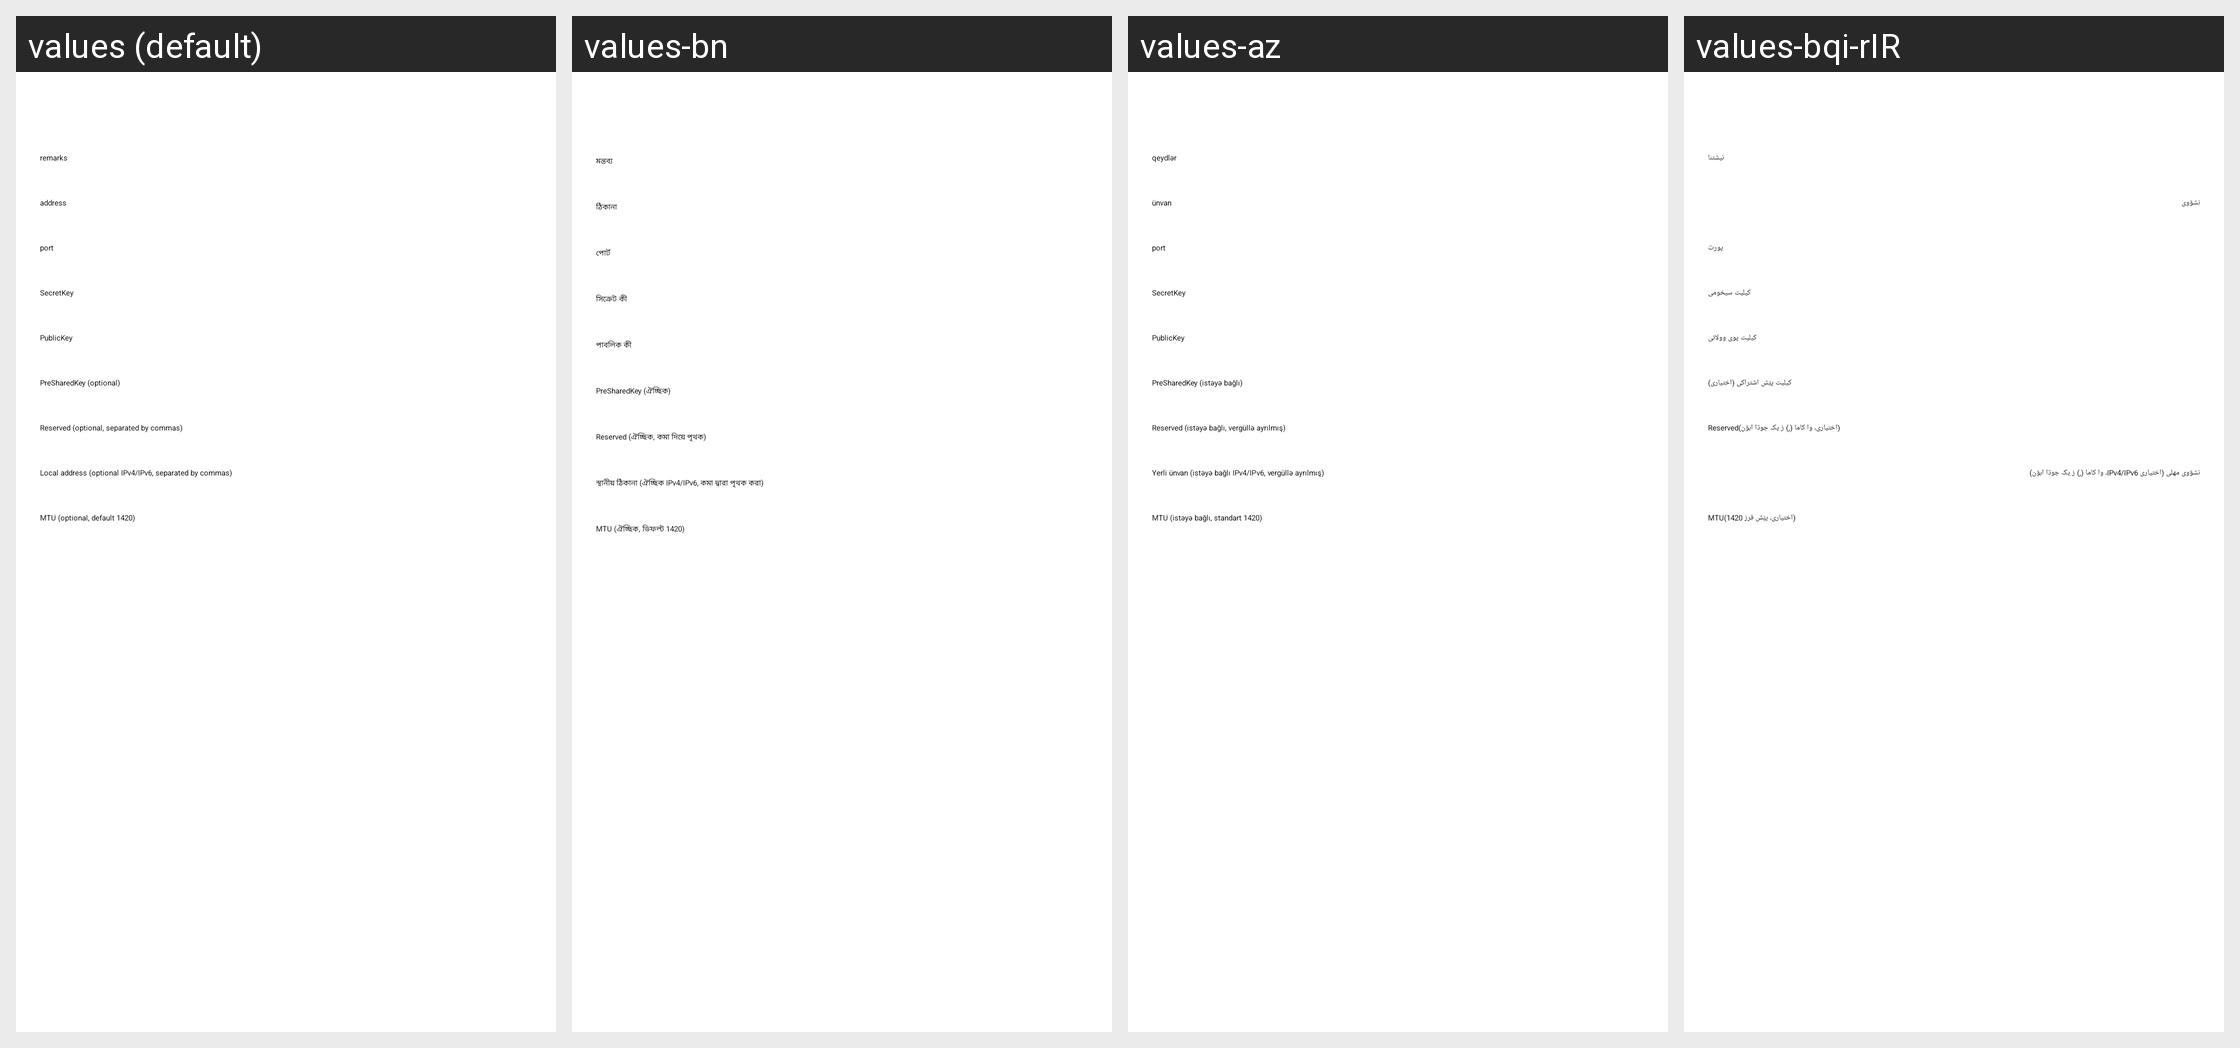

For this localized Android screen grid, give each drawn string resource with its value in every locale shown.
Android screen res/layout/activity_server_wireguard.xml rendered under 4 locales, left to right: values (default), values-bn, values-az, values-bqi-rIR. Device: Nexus 5 (rendered at 1080×1920; each locale shown at half size, 540×960, under a caption strip naming it); theme AppThemeDayNight.NoActionBar.
Other locales in the repository, not shown: values-ar, values-fa, values-id, values-in, values-pt-rBR, values-ru, values-vi, values-zh-rCN, values-zh-rTW.
Strings drawn on this screen, with the default value and each locale's value (text and hints the layout hard-codes, and strings that could not be matched under every locale, appear in the picture but are not listed):

server_lab_secret_key
  values: SecretKey
  values-bn: সিক্রেট কী
  values-az: SecretKey
  values-bqi-rIR: کیلیت سیخومی

server_lab_public_key
  values: PublicKey
  values-bn: পাবলিক কী
  values-az: PublicKey
  values-bqi-rIR: کیلیت پوی وولاتی

server_lab_preshared_key
  values: PreSharedKey (optional)
  values-bn: PreSharedKey (ঐচ্ছিক)
  values-az: PreSharedKey (istəyə bağlı)
  values-bqi-rIR: کیلیت پؽش اشتراکی (اختیاری)

server_lab_reserved
  values: Reserved (optional, separated by commas)
  values-bn: Reserved (ঐচ্ছিক, কমা দিয়ে পৃথক)
  values-az: Reserved (istəyə bağlı, vergüllə ayrılmış)
  values-bqi-rIR: Reserved(اختیاری، وا کاما (,) ز یک جوڌا ابۊن)

server_lab_local_address
  values: Local address (optional IPv4/IPv6, separated by commas)
  values-bn: স্থানীয় ঠিকানা (ঐচ্ছিক IPv4/IPv6, কমা দ্বারা পৃথক করা)
  values-az: Yerli ünvan (istəyə bağlı IPv4/IPv6, vergüllə ayrılmış)
  values-bqi-rIR: نشۊوی مهلی (اختیاری IPv4/IPv6، وا کاما (,) ز یک جوڌا ابۊن)

server_lab_local_mtu
  values: MTU (optional, default 1420)
  values-bn: MTU (ঐচ্ছিক, ডিফল্ট 1420)
  values-az: MTU (istəyə bağlı, standart 1420)
  values-bqi-rIR: MTU(اختیاری، پؽش فرز 1420)

server_lab_remarks
  values: remarks
  values-bn: মন্তব্য
  values-az: qeydlər
  values-bqi-rIR: نیشتنا

server_lab_address3
  values: address
  values-bn: ঠিকানা
  values-az: ünvan
  values-bqi-rIR: نشۊوی

server_lab_port3
  values: port
  values-bn: পোর্ট
  values-az: port
  values-bqi-rIR: پورت
